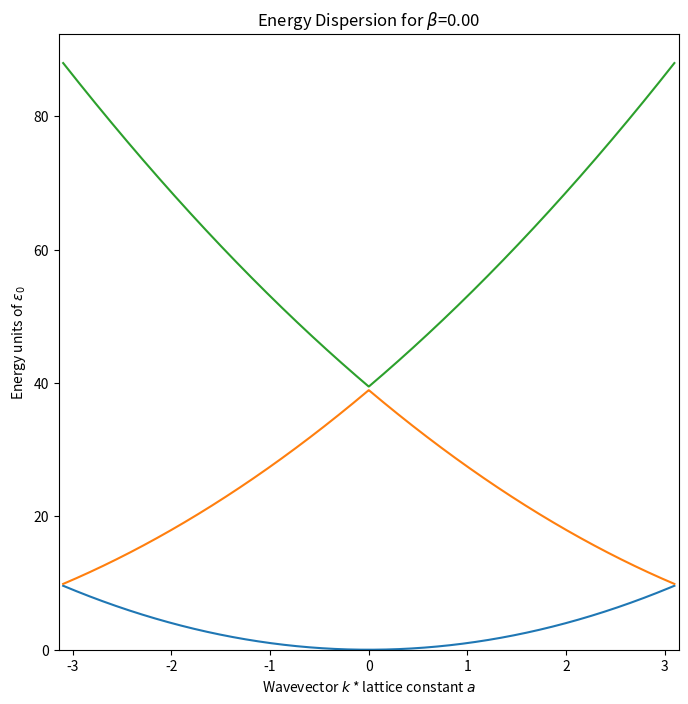
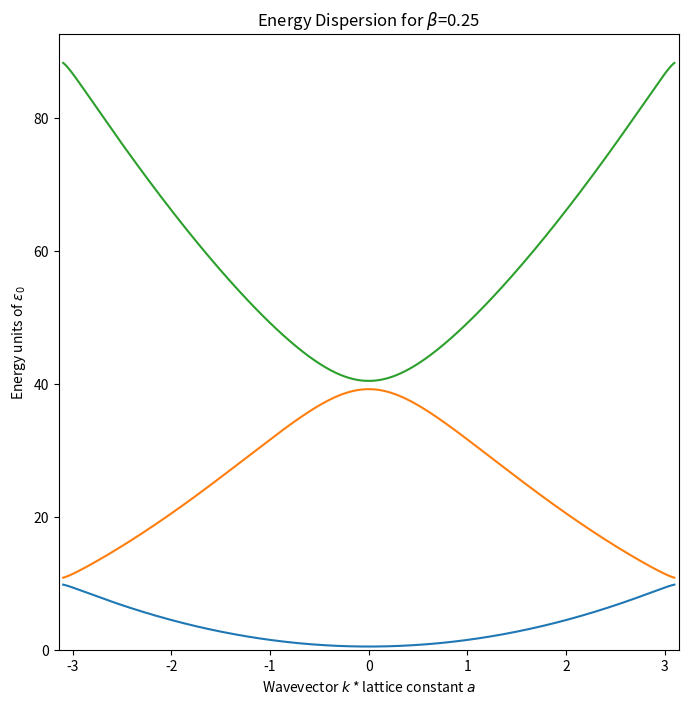

Write Python code to recreate these figures, in order.
import numpy as np
import matplotlib.pyplot as plt

def diff(a,b,thres):
    if np.abs(a-b)<thres:
        return True
    else:
        return False

def f(x,beta):
    return np.cos(x)+beta*np.sin(x)/x

N=100000
thres=1e-3
z=np.linspace(thres,10*np.pi,N)

betaLst=[0,0.25]

for beta in betaLst:
    bound_up=[]
    bound_down=[]
    uplock=True
    downlock=False
    upcount=0
    downcount=1
    prev=0

    for x in z:
        val=f(x,beta)

        if diff(val,1,thres) and val<1 and uplock:
            if upcount%2==0 and prev>val:
                bound_up.append(x)
                uplock=False
                downlock=True
                upcount+=1
            elif upcount%2==1:
                bound_up.append(x)
                upcount+=1
        
        if diff(val,-1,thres) and val>-1 and downlock:
            if downcount%2==0 and prev<val:
                bound_down.append(x)
                downlock=False
                uplock=True 
                downcount+=1
            elif downcount%2==1:
                bound_down.append(x)
                downcount+=1

        prev=val

    band1=np.linspace(bound_up[0],bound_down[0],N)
    band1_k=np.arccos(f(band1,beta))

    band2=np.linspace(bound_up[1],bound_down[1],N)
    band3=np.linspace(bound_up[2],bound_down[2],N)

    band1_inv=(band1*-1)[::-1]
    band2_inv=(band2*-1)[::-1]
    band3_inv=(band3*-1)[::-1]
    band1_k_inv=(band1_k*-1)[::-1]

    band1=np.hstack([band1_inv,band1])
    band2=np.hstack([band2_inv,band2])
    band3=np.hstack([band3_inv,band3])
    band1_k=np.hstack([band1_k_inv,band1_k])

    energy1=band1*band1
    energy2=band2*band2
    energy3=band3*band3

    fig,ax=plt.subplots(figsize=(8,8))
    ax.plot(band1_k,energy1)
    ax.plot(band1_k,energy2)
    ax.plot(band1_k,energy3)
    ax.set_title(r"Energy Dispersion for $\beta$=%.2lf" % beta)
    ax.set_xlabel(r"Wavevector $k$ * lattice constant $a$")
    ax.set_ylabel("Energy units of $\epsilon_0$")
    ax.set_xlim((-np.pi,np.pi))
    ax.set_ylim((0,None))

    fig.savefig("result_beta_%.2lf.png" % beta)

    print(bound_up)
    print(bound_down)

plt.show()

